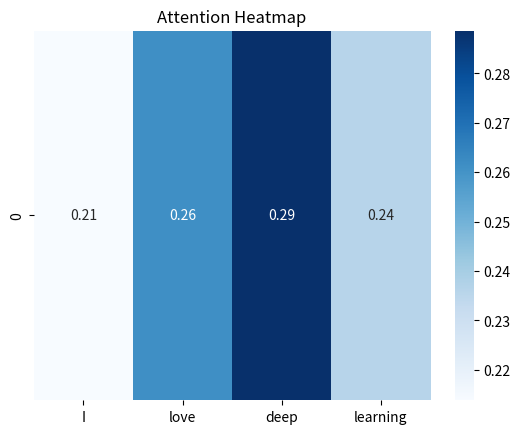

Write Python code to recreate this figure.
import numpy as np
import matplotlib.pyplot as plt
import seaborn as sns

sentence = ["I", "love", "deep", "learning"]

attention_weights = np.array([0.1, 0.3, 0.4, 0.2])

# Softmax
attention_weights = np.exp(attention_weights) / np.sum(np.exp(attention_weights))

sns.heatmap([attention_weights], annot=True, xticklabels=sentence, cmap="Blues")

plt.title("Attention Heatmap")
plt.show()
